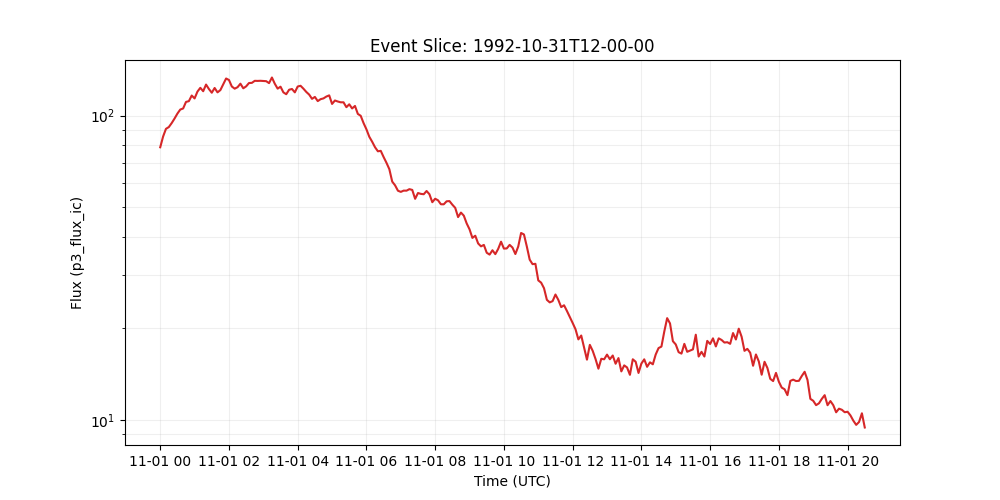

The table this chart was drawn from, first rows:
time_tag, p3_flux_ic
1992-11-01 00:00:00, 78.76
1992-11-01 00:05:00, 85.41
1992-11-01 00:10:00, 90.53
1992-11-01 00:15:00, 91.76
1992-11-01 00:20:00, 94.56
1992-11-01 00:25:00, 97.88
1992-11-01 00:30:00, 101.6
1992-11-01 00:35:00, 104.8
1992-11-01 00:40:00, 105.6
1992-11-01 00:45:00, 111.0
1992-11-01 00:50:00, 111.6
1992-11-01 00:55:00, 116.5
1992-11-01 01:00:00, 114
1992-11-01 01:05:00, 120
1992-11-01 01:10:00, 123.5
1992-11-01 01:15:00, 120.3
1992-11-01 01:20:00, 126.6
1992-11-01 01:25:00, 122.4
1992-11-01 01:30:00, 119
1992-11-01 01:35:00, 123.3
1992-11-01 01:40:00, 119.3
1992-11-01 01:45:00, 121.4
1992-11-01 01:50:00, 126.9
1992-11-01 01:55:00, 132.5
1992-11-01 02:00:00, 131
1992-11-01 02:05:00, 124.7
1992-11-01 02:10:00, 122.7
1992-11-01 02:15:00, 124.1
1992-11-01 02:20:00, 127.4
1992-11-01 02:25:00, 123
1992-11-01 02:30:00, 124.8
1992-11-01 02:35:00, 128.1
1992-11-01 02:40:00, 128.2
1992-11-01 02:45:00, 130.2
1992-11-01 02:50:00, 130.1
1992-11-01 02:55:00, 130.2
1992-11-01 03:00:00, 130
1992-11-01 03:05:00, 129.8
1992-11-01 03:10:00, 127.9
1992-11-01 03:15:00, 133.5
1992-11-01 03:20:00, 127.4
1992-11-01 03:25:00, 122.7
1992-11-01 03:30:00, 124.5
1992-11-01 03:35:00, 119.3
1992-11-01 03:40:00, 117.7
1992-11-01 03:45:00, 121.7
1992-11-01 03:50:00, 122.4
1992-11-01 03:55:00, 119.3
1992-11-01 04:00:00, 124.7
1992-11-01 04:05:00, 125.4
1992-11-01 04:10:00, 122.7
1992-11-01 04:15:00, 119.7
1992-11-01 04:20:00, 117.3
1992-11-01 04:25:00, 113.6
1992-11-01 04:30:00, 115.3
1992-11-01 04:35:00, 111.7
1992-11-01 04:40:00, 113.3
1992-11-01 04:45:00, 114
1992-11-01 04:50:00, 115.6
1992-11-01 04:55:00, 116.6
... 187 more rows
